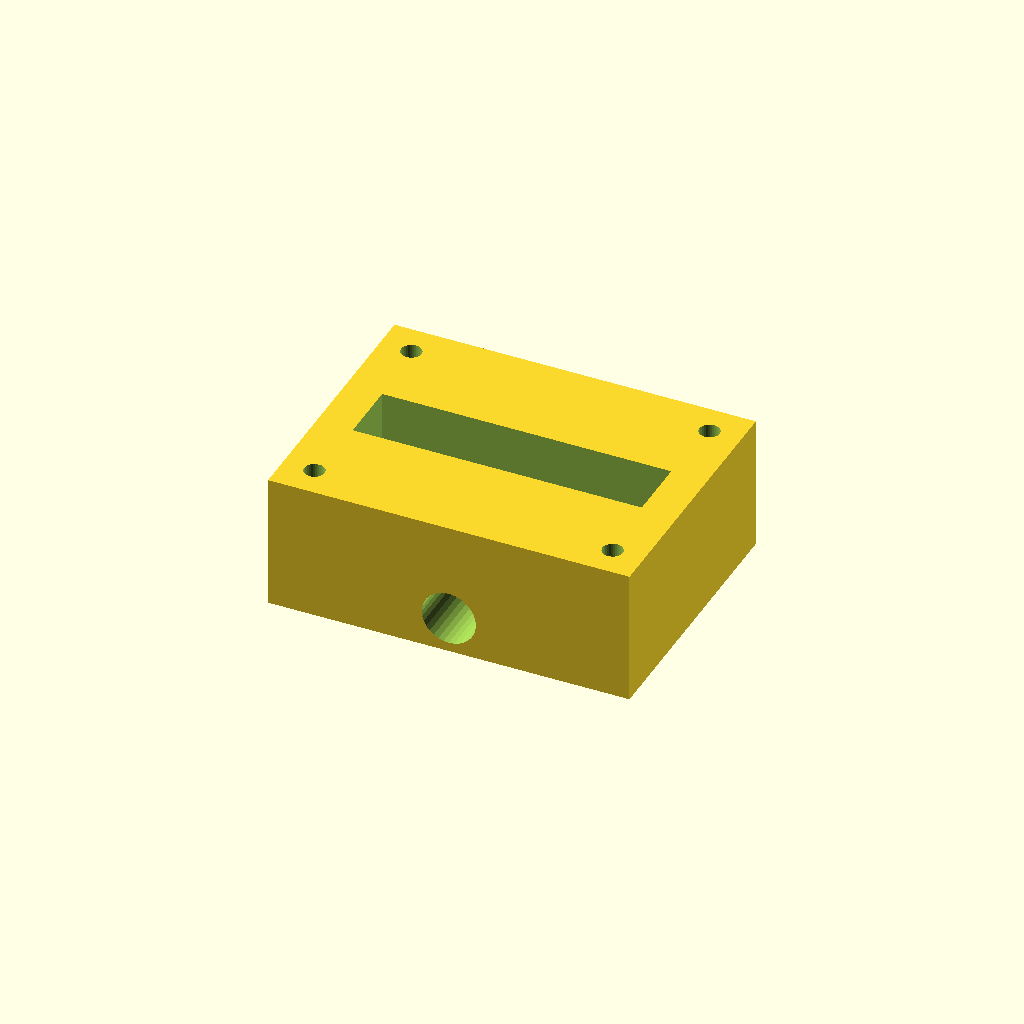
Cell 1: the model at its default parameters.
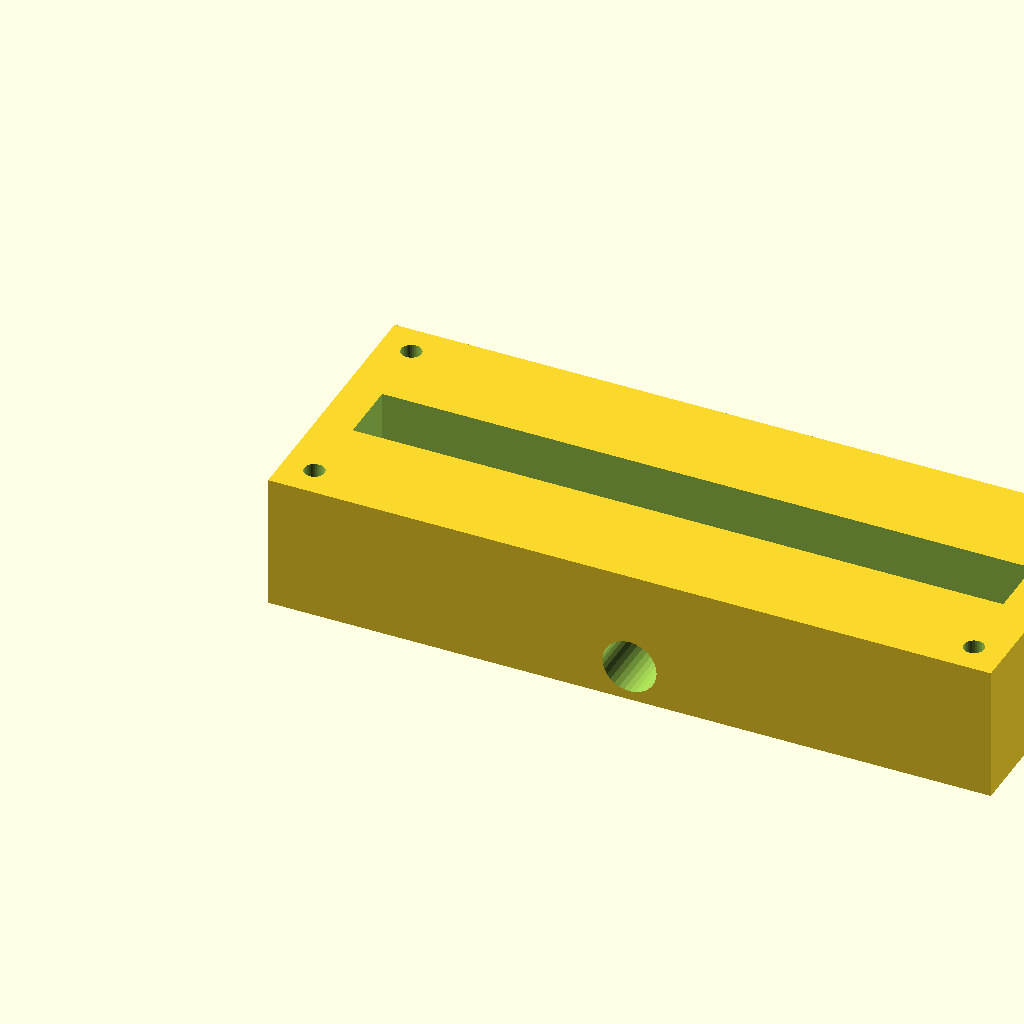
Cell 2 — block_l set to 160, the other parameters unchanged.
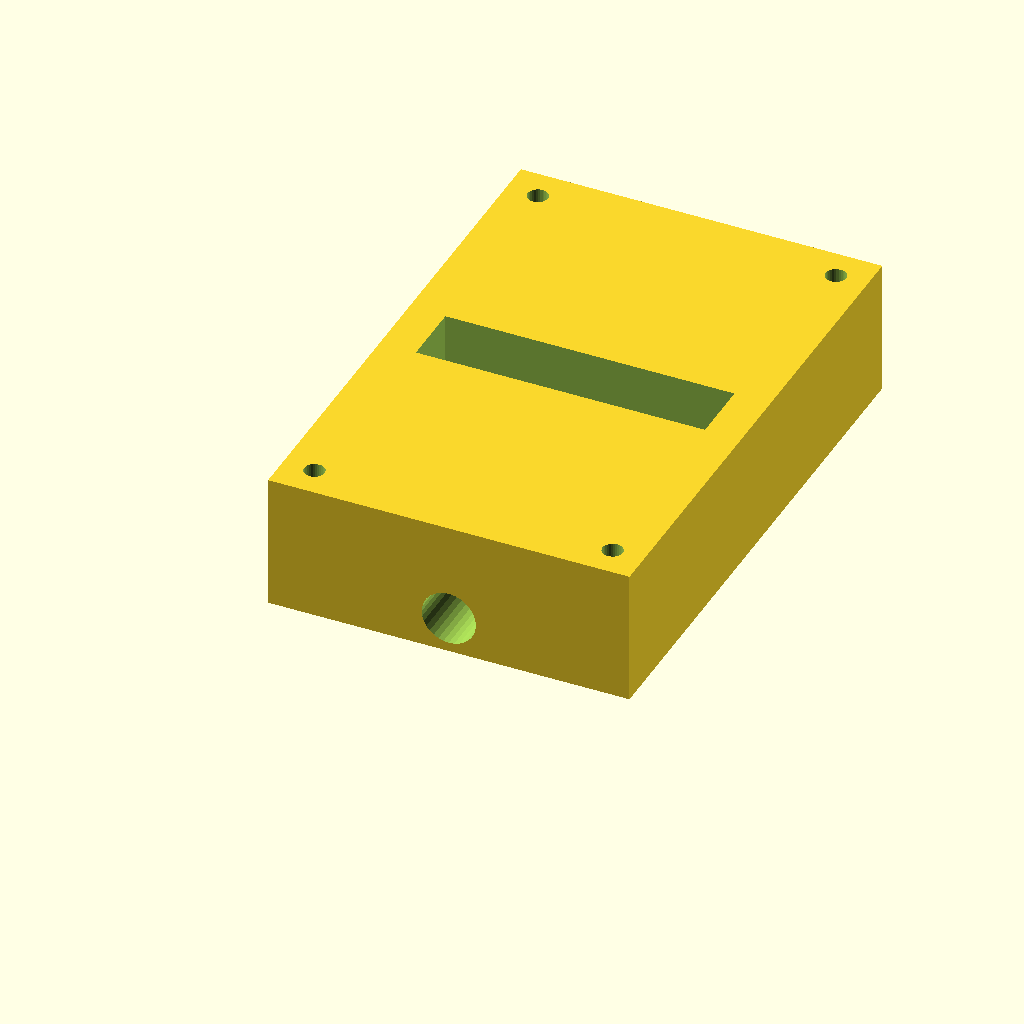
Cell 3: the same model with block_w = 120.
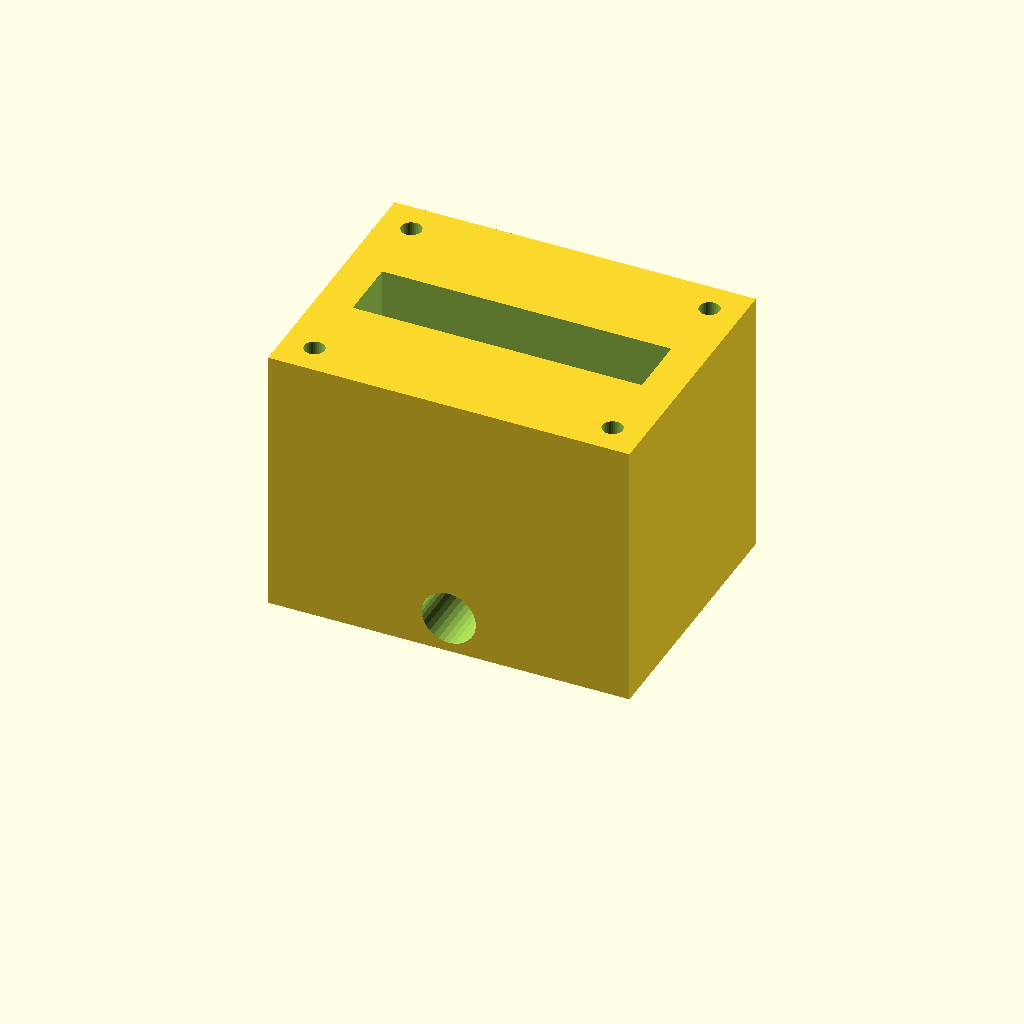
Cell 4: the same model with block_h = 60.
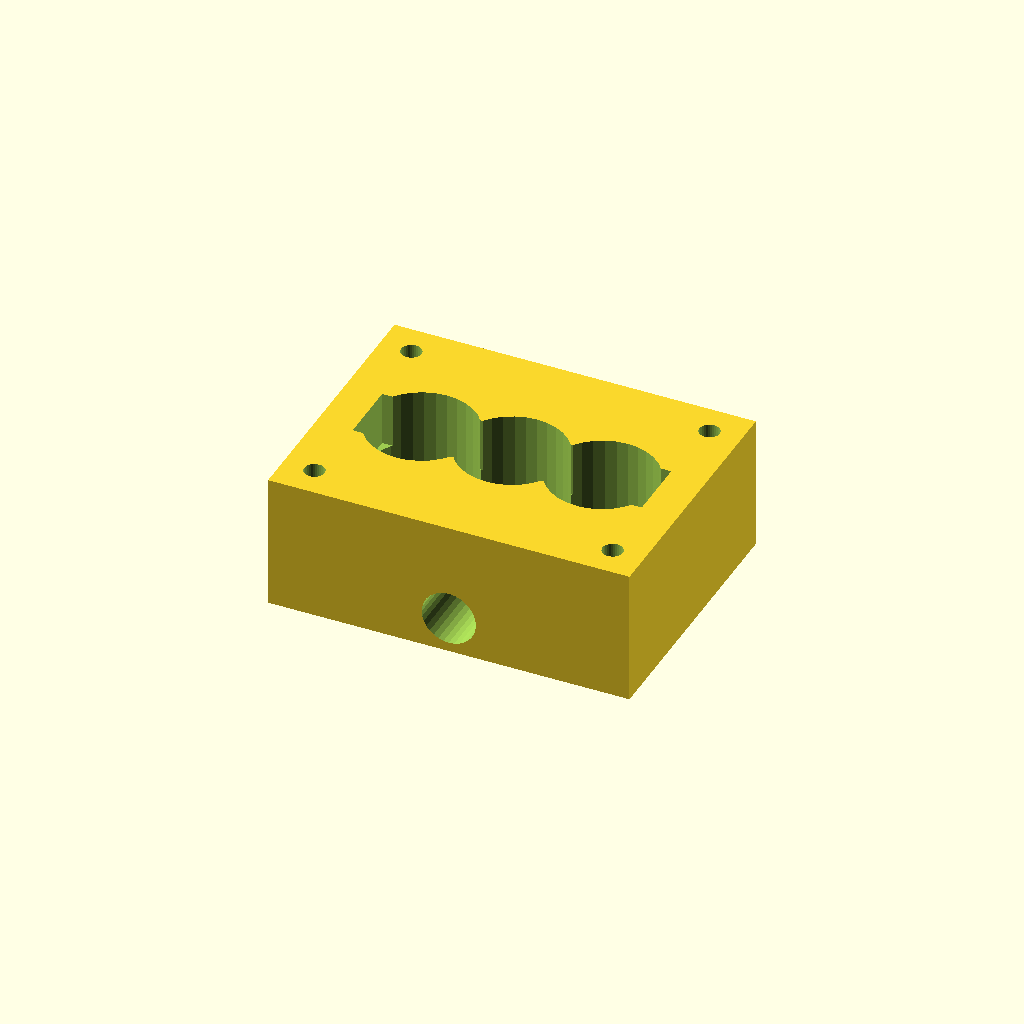
Cell 5: the same model with port_d = 24.
One fixed orthographic camera (rotation 55°, 0°, 25°; colour scheme Cornfield) for every cell.
Source of the model, optional_data/data/solid2/manifoldblock/part_0069.scad:
$fn = 32;

// ----------------------------------------------------------------------
// Manifold block: side_outlet manifold
// ----------------------------------------------------------------------

// --- parameters (mm) ---
block_l = 80;             // block length, X
block_w = 60;             // block width, Y
block_h = 30;             // block height, Z
port_d = 12;              // port bore diameter
port_pitch = 20;          // port pitch along X
gallery_d = 14;           // top gallery width, Y
gallery_depth = 12;       // gallery pocket depth
wall_p = 8;               // gallery end wall thickness, X
mnt_d = 4.5;              // mounting hole diameter
mnt_in = 7;               // mounting hole inset from the edges
out_d = 12;               // outlet bore diameter
out_z = 8;                // outlet axis height

n_ports = 3;  // ports in the row
port_x0 = (block_l - (n_ports - 1) * port_pitch) / 2;  // first port X

difference() {
  cube([block_l, block_w, block_h]);
  for (i = [0 : n_ports - 1])
    translate([port_x0 + i * port_pitch, block_w / 2, -1])
      cylinder(h = block_h + 2, d = port_d);
  translate([wall_p, block_w / 2 - gallery_d / 2, block_h - gallery_depth])
    cube([block_l - 2 * wall_p, gallery_d, gallery_depth + 1]);
  for (cx = [mnt_in, block_l - mnt_in])
    for (cy = [mnt_in, block_w - mnt_in])
      translate([cx, cy, -1]) cylinder(h = block_h + 2, d = mnt_d);
  translate([block_l / 2, -1, out_z]) rotate([-90, 0, 0])
    cylinder(h = block_w + 2, d = out_d);
}
Parameter table extracted from the source (name, type, default, range or options):
block_l: number, default 80
block_w: number, default 60
block_h: number, default 30
port_d: number, default 12
port_pitch: number, default 20
gallery_d: number, default 14
gallery_depth: number, default 12
wall_p: number, default 8
mnt_d: number, default 4.5
mnt_in: number, default 7
out_d: number, default 12
out_z: number, default 8
n_ports: number, default 3
